Run: headless pygame with SDL's dummy video driver; simulated clock (each Clock.tick advances the game by its frame time, no real sleeping); random seed 0; keys injected as events and as key.get_pressed() state; no mouse input.
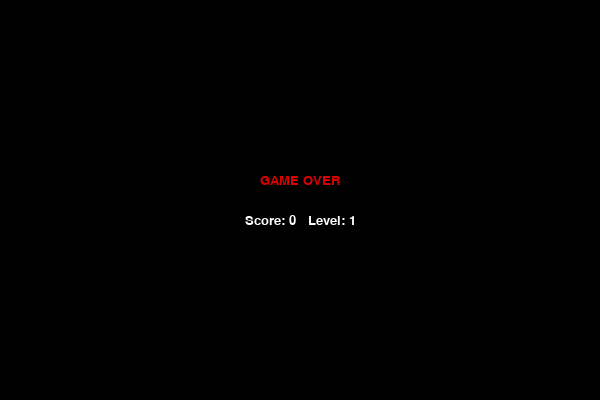
Frame 1 of 1 · flips 1–60 · no input (game ended)

The pygame program that drew these frames:

import pygame
import random
import sys

pygame.init()

# -----------------------------
# SETTINGS
# -----------------------------
CELL = 20
GRID_W = 30
GRID_H = 20

WIDTH = CELL * GRID_W
HEIGHT = CELL * GRID_H

screen = pygame.display.set_mode((WIDTH, HEIGHT))
pygame.display.set_caption("Snake")

clock = pygame.time.Clock()
font = pygame.font.SysFont("Verdana", 20)

WHITE = (255, 255, 255)
BLACK = (0, 0, 0)
GREEN = (0, 180, 0)
DARK_GREEN = (0, 120, 0)
RED = (220, 0, 0)
GRAY = (120, 120, 120)

# -----------------------------
# WALLS
# -----------------------------
walls = set()

# Border walls
for x in range(GRID_W):
    walls.add((x, 0))
    walls.add((x, GRID_H - 1))

for y in range(GRID_H):
    walls.add((0, y))
    walls.add((GRID_W - 1, y))

# Some internal walls
for x in range(8, 12):
    walls.add((x, 6))
for x in range(16, 22):
    walls.add((x, 12))

# -----------------------------
# SNAKE
# -----------------------------
snake = [(5, 5), (4, 5), (3, 5)]
direction = (1, 0)
next_direction = (1, 0)

score = 0
level = 1
foods_for_next_level = 4
speed = 8

# -----------------------------
# FOOD
# -----------------------------
def generate_food():
    """
    Generate food in random position not occupied by snake or walls.
    """
    while True:
        pos = (random.randint(1, GRID_W - 2), random.randint(1, GRID_H - 2))
        if pos not in snake and pos not in walls:
            return pos

food = generate_food()

# -----------------------------
# DRAW HELPERS
# -----------------------------
def draw_cell(pos, color):
    x, y = pos
    pygame.draw.rect(screen, color, (x * CELL, y * CELL, CELL, CELL))

def draw_game():
    screen.fill(BLACK)

    # Draw walls
    for wall in walls:
        draw_cell(wall, GRAY)

    # Draw snake
    for i, part in enumerate(snake):
        if i == 0:
            draw_cell(part, GREEN)
        else:
            draw_cell(part, DARK_GREEN)

    # Draw food
    draw_cell(food, RED)

    # Draw score and level
    score_text = font.render(f"Score: {score}", True, WHITE)
    level_text = font.render(f"Level: {level}", True, WHITE)

    screen.blit(score_text, (10, 10))
    screen.blit(level_text, (WIDTH - 100, 10))

    pygame.display.update()

def game_over():
    screen.fill(BLACK)
    text1 = font.render("GAME OVER", True, RED)
    text2 = font.render(f"Score: {score}   Level: {level}", True, WHITE)

    screen.blit(text1, text1.get_rect(center=(WIDTH // 2, HEIGHT // 2 - 20)))
    screen.blit(text2, text2.get_rect(center=(WIDTH // 2, HEIGHT // 2 + 20)))
    pygame.display.update()
    pygame.time.delay(2500)
    pygame.quit()
    sys.exit()

# -----------------------------
# MAIN LOOP
# -----------------------------
while True:
    for event in pygame.event.get():
        if event.type == pygame.QUIT:
            pygame.quit()
            sys.exit()

        if event.type == pygame.KEYDOWN:
            if event.key == pygame.K_UP and direction != (0, 1):
                next_direction = (0, -1)
            elif event.key == pygame.K_DOWN and direction != (0, -1):
                next_direction = (0, 1)
            elif event.key == pygame.K_LEFT and direction != (1, 0):
                next_direction = (-1, 0)
            elif event.key == pygame.K_RIGHT and direction != (-1, 0):
                next_direction = (1, 0)

    direction = next_direction

    # New head position
    head_x, head_y = snake[0]
    dx, dy = direction
    new_head = (head_x + dx, head_y + dy)

    # Check wall/border collision
    if new_head in walls:
        game_over()

    # Check self collision
    if new_head in snake:
        game_over()

    snake.insert(0, new_head)

    # Check food collision
    if new_head == food:
        score += 1
        food = generate_food()

        # Level up every 4 foods
        if score % foods_for_next_level == 0:
            level += 1
            speed += 2
    else:
        snake.pop()

    draw_game()
    clock.tick(speed)
